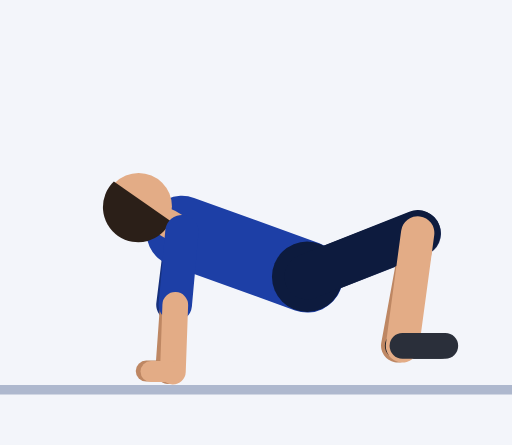
t = 0.00 s
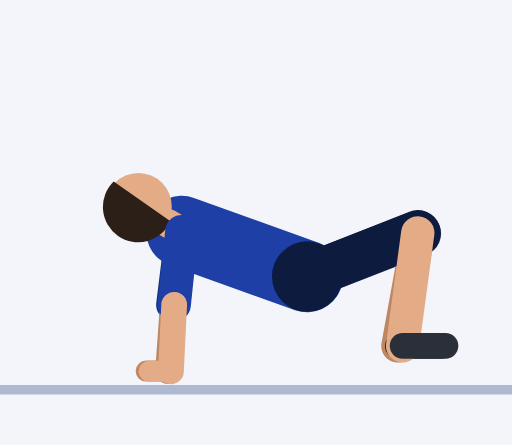
t = 0.30 s
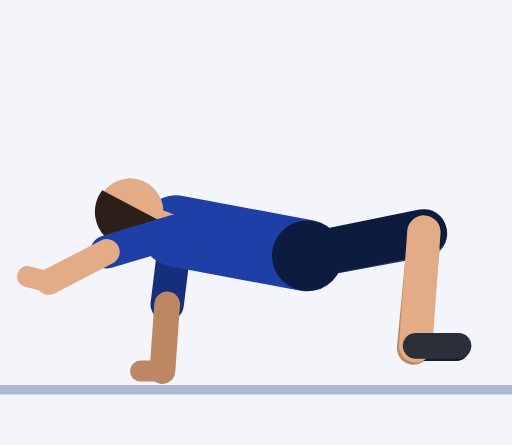
t = 0.61 s
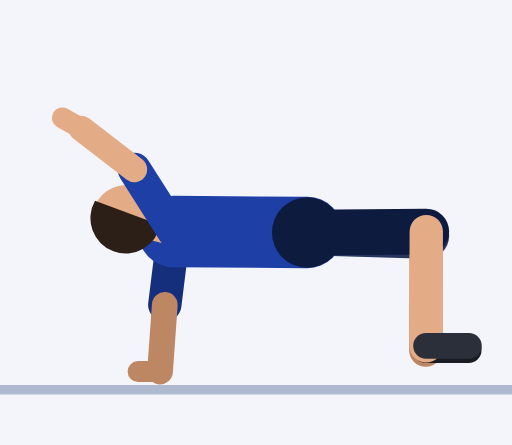
t = 0.91 s
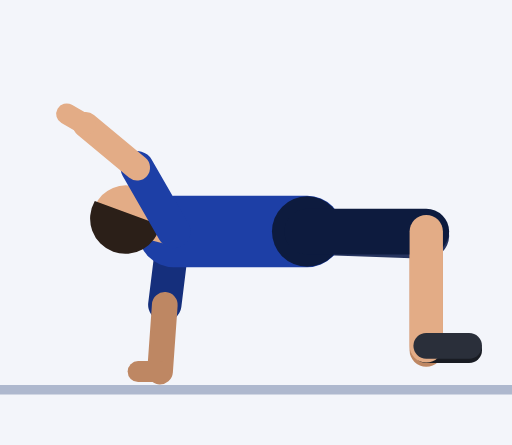
t = 1.21 s
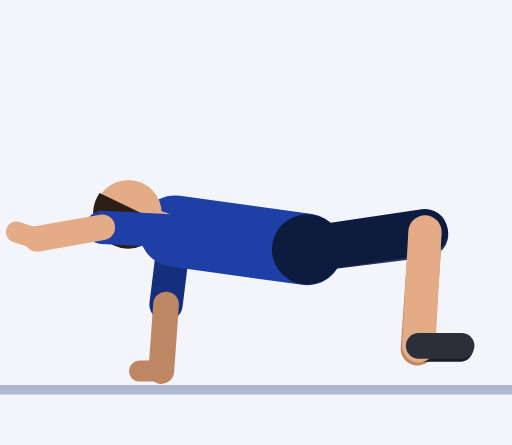
t = 1.52 s

The animated SVG that drew these frames (rendered in a browser with its animation timeline set to each time). Animation: 54 SMIL elements (animate=54); one cycle of 1.82 s, repeats indefinitely.

<svg xmlns="http://www.w3.org/2000/svg" viewBox="-64.5 -80.6 107.5 93.4"><rect x="-64.5" y="-80.6" width="107.5" height="93.4" fill="#F3F5FA"/><line x1="-64.5" y1="1.2" x2="43" y2="1.2" stroke="#AEB8CE" stroke-width="2"/><line x1="-26.3" y1="-32" x2="-28.2" y2="-16.6" stroke="#152F7C" stroke-width="7" stroke-linecap="round"><animate attributeName="x1" dur="1.82s" repeatCount="indefinite" values="-26.3;-26.3;-26.3;-26.3;-26.3;-26.4;-26.7;-27.1;-27.4;-27.7;-27.9;-28;-28;-28;-28;-28;-28;-28;-28;-28;-27.9;-27.7;-27.4;-27.1;-26.7;-26.4"/><animate attributeName="y1" dur="1.82s" repeatCount="indefinite" values="-32;-32;-32;-32;-32;-32;-32.1;-32.1;-32.1;-32.1;-32;-32;-32;-32;-32;-32;-32;-32;-32;-32;-32;-32.1;-32.1;-32.1;-32.1;-32"/><animate attributeName="x2" dur="1.82s" repeatCount="indefinite" values="-28.2;-28.2;-28.2;-28.2;-28.2;-28.3;-28.6;-29;-29.3;-29.6;-29.8;-29.9;-29.9;-29.9;-29.9;-29.9;-29.9;-29.9;-29.9;-29.9;-29.8;-29.6;-29.3;-29;-28.6;-28.3"/><animate attributeName="y2" dur="1.82s" repeatCount="indefinite" values="-16.6;-16.6;-16.6;-16.6;-16.6;-16.7;-16.7;-16.7;-16.7;-16.7;-16.6;-16.6;-16.6;-16.6;-16.6;-16.6;-16.6;-16.6;-16.6;-16.6;-16.6;-16.7;-16.7;-16.7;-16.7;-16.7"/></line><line x1="-28.2" y1="-16.6" x2="-29.2" y2="-2.7" stroke="#BE8763" stroke-width="5.4" stroke-linecap="round"><animate attributeName="x1" dur="1.82s" repeatCount="indefinite" values="-28.2;-28.2;-28.2;-28.2;-28.2;-28.3;-28.6;-29;-29.3;-29.6;-29.8;-29.9;-29.9;-29.9;-29.9;-29.9;-29.9;-29.9;-29.9;-29.9;-29.8;-29.6;-29.3;-29;-28.6;-28.3"/><animate attributeName="y1" dur="1.82s" repeatCount="indefinite" values="-16.6;-16.6;-16.6;-16.6;-16.6;-16.7;-16.7;-16.7;-16.7;-16.7;-16.6;-16.6;-16.6;-16.6;-16.6;-16.6;-16.6;-16.6;-16.6;-16.6;-16.6;-16.7;-16.7;-16.7;-16.7;-16.7"/><animate attributeName="x2" dur="1.82s" repeatCount="indefinite" values="-29.2;-29.2;-29.2;-29.2;-29.2;-29.3;-29.6;-29.9;-30.3;-30.6;-30.8;-30.8;-30.9;-30.9;-30.9;-30.9;-30.9;-30.9;-30.9;-30.8;-30.8;-30.6;-30.3;-29.9;-29.6;-29.3"/><animate attributeName="y2" dur="1.82s" repeatCount="indefinite" values="-2.7;-2.7;-2.7;-2.7;-2.7;-2.7;-2.7;-2.7;-2.7;-2.7;-2.7;-2.6;-2.6;-2.6;-2.6;-2.6;-2.6;-2.6;-2.6;-2.6;-2.7;-2.7;-2.7;-2.7;-2.7;-2.7"/></line><line x1="-29.2" y1="-2.7" x2="-33.8" y2="-2.7" stroke="#BE8763" stroke-width="4.4" stroke-linecap="round"><animate attributeName="x1" dur="1.82s" repeatCount="indefinite" values="-29.2;-29.2;-29.2;-29.2;-29.2;-29.3;-29.6;-29.9;-30.3;-30.6;-30.8;-30.8;-30.9;-30.9;-30.9;-30.9;-30.9;-30.9;-30.9;-30.8;-30.8;-30.6;-30.3;-29.9;-29.6;-29.3"/><animate attributeName="y1" dur="1.82s" repeatCount="indefinite" values="-2.7;-2.7;-2.7;-2.7;-2.7;-2.7;-2.7;-2.7;-2.7;-2.7;-2.7;-2.6;-2.6;-2.6;-2.6;-2.6;-2.6;-2.6;-2.6;-2.6;-2.7;-2.7;-2.7;-2.7;-2.7;-2.7"/><animate attributeName="x2" dur="1.82s" repeatCount="indefinite" values="-33.8;-33.8;-33.8;-33.8;-33.8;-33.9;-34.2;-34.5;-34.9;-35.2;-35.4;-35.4;-35.5;-35.5;-35.5;-35.5;-35.5;-35.5;-35.5;-35.4;-35.4;-35.2;-34.9;-34.5;-34.2;-33.9"/><animate attributeName="y2" dur="1.82s" repeatCount="indefinite" values="-2.7;-2.7;-2.7;-2.7;-2.7;-2.7;-2.7;-2.7;-2.7;-2.7;-2.7;-2.6;-2.6;-2.6;-2.6;-2.6;-2.6;-2.6;-2.6;-2.6;-2.7;-2.7;-2.7;-2.7;-2.7;-2.7"/></line><line x1="0" y1="-22.5" x2="23.3" y2="-31.6" stroke="#26345F" stroke-width="9.6" stroke-linecap="round"><animate attributeName="y1" dur="1.82s" repeatCount="indefinite" values="-22.5;-22.5;-22.5;-22.5;-22.5;-22.8;-23.7;-24.9;-26.4;-28;-29.5;-30.8;-31.6;-32;-32;-32;-32;-32;-31.6;-30.8;-29.5;-28;-26.4;-24.9;-23.7;-22.8"/><animate attributeName="x2" dur="1.82s" repeatCount="indefinite" values="23.3;23.3;23.3;23.3;23.3;23.4;23.7;24.1;24.5;24.8;24.9;25;25;25;25;25;25;25;25;25;24.9;24.8;24.5;24.1;23.7;23.4"/><animate attributeName="y2" dur="1.82s" repeatCount="indefinite" values="-31.6;-31.6;-31.6;-31.6;-31.6;-31.6;-31.6;-31.5;-31.5;-31.4;-31.3;-31.2;-31.1;-31.1;-31.1;-31.1;-31.1;-31.1;-31.1;-31.2;-31.3;-31.4;-31.5;-31.5;-31.6;-31.6"/></line><line x1="23.3" y1="-31.6" x2="19" y2="-8" stroke="#BE8763" stroke-width="7" stroke-linecap="round"><animate attributeName="x1" dur="1.82s" repeatCount="indefinite" values="23.3;23.3;23.3;23.3;23.3;23.4;23.7;24.1;24.5;24.8;24.9;25;25;25;25;25;25;25;25;25;24.9;24.8;24.5;24.1;23.7;23.4"/><animate attributeName="y1" dur="1.82s" repeatCount="indefinite" values="-31.6;-31.6;-31.6;-31.6;-31.6;-31.6;-31.6;-31.5;-31.5;-31.4;-31.3;-31.2;-31.1;-31.1;-31.1;-31.1;-31.1;-31.1;-31.1;-31.2;-31.3;-31.4;-31.5;-31.5;-31.6;-31.6"/><animate attributeName="x2" dur="1.82s" repeatCount="indefinite" values="19;19;19;19;19;19.3;20;20.9;22;23;23.8;24.5;24.8;25;25;25;25;25;24.8;24.5;23.8;23;22;20.9;20;19.3"/><animate attributeName="y2" dur="1.82s" repeatCount="indefinite" values="-8;-8;-8;-8;-8;-7.9;-7.9;-7.7;-7.6;-7.4;-7.3;-7.2;-7.1;-7.1;-7.1;-7.1;-7.1;-7.1;-7.1;-7.2;-7.3;-7.4;-7.6;-7.7;-7.9;-7.9"/></line><line x1="19" y1="-8" x2="28" y2="-8" stroke="#191C23" stroke-width="5.4" stroke-linecap="round"><animate attributeName="x1" dur="1.82s" repeatCount="indefinite" values="19;19;19;19;19;19.3;20;20.9;22;23;23.8;24.5;24.8;25;25;25;25;25;24.8;24.5;23.8;23;22;20.9;20;19.3"/><animate attributeName="y1" dur="1.82s" repeatCount="indefinite" values="-8;-8;-8;-8;-8;-7.9;-7.9;-7.7;-7.6;-7.4;-7.3;-7.2;-7.1;-7.1;-7.1;-7.1;-7.1;-7.1;-7.1;-7.2;-7.3;-7.4;-7.6;-7.7;-7.9;-7.9"/><animate attributeName="x2" dur="1.82s" repeatCount="indefinite" values="28;28;28;28;28;28.3;29;29.9;31;32;32.8;33.5;33.8;34;34;34;34;34;33.8;33.5;32.8;32;31;29.9;29;28.3"/><animate attributeName="y2" dur="1.82s" repeatCount="indefinite" values="-8;-8;-8;-8;-8;-7.9;-7.9;-7.7;-7.6;-7.4;-7.3;-7.2;-7.1;-7.1;-7.1;-7.1;-7.1;-7.1;-7.1;-7.2;-7.3;-7.4;-7.6;-7.7;-7.9;-7.9"/></line><line x1="0" y1="-22.5" x2="-26.3" y2="-32" stroke="#1D3FA6" stroke-width="15" stroke-linecap="round"><animate attributeName="y1" dur="1.82s" repeatCount="indefinite" values="-22.5;-22.5;-22.5;-22.5;-22.5;-22.8;-23.7;-24.9;-26.4;-28;-29.5;-30.8;-31.6;-32;-32;-32;-32;-32;-31.6;-30.8;-29.5;-28;-26.4;-24.9;-23.7;-22.8"/><animate attributeName="x2" dur="1.82s" repeatCount="indefinite" values="-26.3;-26.3;-26.3;-26.3;-26.3;-26.4;-26.7;-27.1;-27.4;-27.7;-27.9;-28;-28;-28;-28;-28;-28;-28;-28;-28;-27.9;-27.7;-27.4;-27.1;-26.7;-26.4"/><animate attributeName="y2" dur="1.82s" repeatCount="indefinite" values="-32;-32;-32;-32;-32;-32;-32.1;-32.1;-32.1;-32.1;-32;-32;-32;-32;-32;-32;-32;-32;-32;-32;-32;-32.1;-32.1;-32.1;-32.1;-32"/></line><circle cx="0" cy="-22.5" r="7.4" fill="#0D1B3E"><animate attributeName="cy" dur="1.82s" repeatCount="indefinite" values="-22.5;-22.5;-22.5;-22.5;-22.5;-22.8;-23.7;-24.9;-26.4;-28;-29.5;-30.8;-31.6;-32;-32;-32;-32;-32;-31.6;-30.8;-29.5;-28;-26.4;-24.9;-23.7;-22.8"/></circle><line x1="-26.3" y1="-32" x2="-29.3" y2="-33.8" stroke="#E3AC86" stroke-width="6" stroke-linecap="round"><animate attributeName="x1" dur="1.82s" repeatCount="indefinite" values="-26.3;-26.3;-26.3;-26.3;-26.3;-26.4;-26.7;-27.1;-27.4;-27.7;-27.9;-28;-28;-28;-28;-28;-28;-28;-28;-28;-27.9;-27.7;-27.4;-27.1;-26.7;-26.4"/><animate attributeName="y1" dur="1.82s" repeatCount="indefinite" values="-32;-32;-32;-32;-32;-32;-32.1;-32.1;-32.1;-32.1;-32;-32;-32;-32;-32;-32;-32;-32;-32;-32;-32;-32.1;-32.1;-32.1;-32.1;-32"/><animate attributeName="x2" dur="1.82s" repeatCount="indefinite" values="-29.3;-29.3;-29.3;-29.3;-29.3;-29.5;-29.8;-30.2;-30.6;-31;-31.2;-31.3;-31.4;-31.4;-31.4;-31.4;-31.4;-31.4;-31.4;-31.3;-31.2;-31;-30.6;-30.2;-29.8;-29.5"/><animate attributeName="y2" dur="1.82s" repeatCount="indefinite" values="-33.8;-33.8;-33.8;-33.8;-33.8;-33.8;-33.7;-33.6;-33.5;-33.3;-33.2;-33;-32.9;-32.9;-32.9;-32.9;-32.9;-32.9;-32.9;-33;-33.2;-33.3;-33.5;-33.6;-33.7;-33.8"/></line><circle cx="-35.4" cy="-37.3" r="7" fill="#E3AC86"><animate attributeName="cx" dur="1.82s" repeatCount="indefinite" values="-35.4;-35.4;-35.4;-35.4;-35.4;-35.6;-36;-36.5;-37;-37.5;-37.8;-38;-38.1;-38.1;-38.1;-38.1;-38.1;-38.1;-38.1;-38;-37.8;-37.5;-37;-36.5;-36;-35.6"/><animate attributeName="cy" dur="1.82s" repeatCount="indefinite" values="-37.3;-37.3;-37.3;-37.3;-37.3;-37.2;-37;-36.7;-36.3;-35.9;-35.4;-35;-34.8;-34.7;-34.7;-34.7;-34.7;-34.7;-34.8;-35;-35.4;-35.9;-36.3;-36.7;-37;-37.2"/></circle><path d="M-40.6 -42.5 A7.4 7.4 0 1 0 -28.7 -34.2 Z" fill="#2B1F18"><animate attributeName="d" dur="1.82s" repeatCount="indefinite" values="M-40.6 -42.5 A7.4 7.4 0 1 0 -28.7 -34.2 Z;M-40.6 -42.5 A7.4 7.4 0 1 0 -28.7 -34.2 Z;M-40.6 -42.5 A7.4 7.4 0 1 0 -28.7 -34.2 Z;M-40.6 -42.5 A7.4 7.4 0 1 0 -28.7 -34.2 Z;M-40.6 -42.5 A7.4 7.4 0 1 0 -28.7 -34.2 Z;M-40.8 -42.4 A7.4 7.4 0 1 0 -28.8 -34.1 Z;M-41.4 -42.1 A7.4 7.4 0 1 0 -29.2 -34.1 Z;M-42.1 -41.6 A7.4 7.4 0 1 0 -29.6 -34 Z;M-42.8 -40.9 A7.4 7.4 0 1 0 -30 -33.9 Z;M-43.5 -40.2 A7.4 7.4 0 1 0 -30.4 -33.8 Z;M-44 -39.5 A7.4 7.4 0 1 0 -30.6 -33.6 Z;M-44.3 -38.9 A7.4 7.4 0 1 0 -30.8 -33.5 Z;M-44.5 -38.5 A7.4 7.4 0 1 0 -30.8 -33.4 Z;M-44.6 -38.4 A7.4 7.4 0 1 0 -30.9 -33.4 Z;M-44.6 -38.4 A7.4 7.4 0 1 0 -30.9 -33.4 Z;M-44.6 -38.4 A7.4 7.4 0 1 0 -30.9 -33.4 Z;M-44.6 -38.4 A7.4 7.4 0 1 0 -30.9 -33.4 Z;M-44.6 -38.4 A7.4 7.4 0 1 0 -30.9 -33.4 Z;M-44.5 -38.5 A7.4 7.4 0 1 0 -30.8 -33.4 Z;M-44.3 -38.9 A7.4 7.4 0 1 0 -30.8 -33.5 Z;M-44 -39.5 A7.4 7.4 0 1 0 -30.6 -33.6 Z;M-43.5 -40.2 A7.4 7.4 0 1 0 -30.4 -33.8 Z;M-42.8 -40.9 A7.4 7.4 0 1 0 -30 -33.9 Z;M-42.1 -41.6 A7.4 7.4 0 1 0 -29.6 -34 Z;M-41.4 -42.1 A7.4 7.4 0 1 0 -29.2 -34.1 Z;M-40.8 -42.4 A7.4 7.4 0 1 0 -28.8 -34.1 Z"/></path><line x1="0" y1="-22.5" x2="23.2" y2="-31.7" stroke="#0D1B3E" stroke-width="9.6" stroke-linecap="round"><animate attributeName="y1" dur="1.82s" repeatCount="indefinite" values="-22.5;-22.5;-22.5;-22.5;-22.5;-22.8;-23.7;-24.9;-26.4;-28;-29.5;-30.8;-31.6;-32;-32;-32;-32;-32;-31.6;-30.8;-29.5;-28;-26.4;-24.9;-23.7;-22.8"/><animate attributeName="x2" dur="1.82s" repeatCount="indefinite" values="23.2;23.2;23.2;23.2;23.2;23.3;23.6;24;24.4;24.7;24.9;25;25;25;25;25;25;25;25;25;24.9;24.7;24.4;24;23.6;23.3"/><animate attributeName="y2" dur="1.82s" repeatCount="indefinite" values="-31.7;-31.7;-31.7;-31.7;-31.7;-31.8;-31.8;-31.9;-31.9;-31.9;-32;-32;-32;-32;-32;-32;-32;-32;-32;-32;-32;-31.9;-31.9;-31.9;-31.8;-31.8"/></line><line x1="23.2" y1="-31.7" x2="20" y2="-8" stroke="#E3AC86" stroke-width="7" stroke-linecap="round"><animate attributeName="x1" dur="1.82s" repeatCount="indefinite" values="23.2;23.2;23.2;23.2;23.2;23.3;23.6;24;24.4;24.7;24.9;25;25;25;25;25;25;25;25;25;24.9;24.7;24.4;24;23.6;23.3"/><animate attributeName="y1" dur="1.82s" repeatCount="indefinite" values="-31.7;-31.7;-31.7;-31.7;-31.7;-31.8;-31.8;-31.9;-31.9;-31.9;-32;-32;-32;-32;-32;-32;-32;-32;-32;-32;-32;-31.9;-31.9;-31.9;-31.8;-31.8"/><animate attributeName="x2" dur="1.82s" repeatCount="indefinite" values="20;20;20;20;20;20.2;20.8;21.6;22.5;23.3;24;24.6;24.9;25;25;25;25;25;24.9;24.6;24;23.3;22.5;21.6;20.8;20.2"/></line><line x1="20" y1="-8" x2="29" y2="-8" stroke="#2A2F3A" stroke-width="5.4" stroke-linecap="round"><animate attributeName="x1" dur="1.82s" repeatCount="indefinite" values="20;20;20;20;20;20.2;20.8;21.6;22.5;23.3;24;24.6;24.9;25;25;25;25;25;24.9;24.6;24;23.3;22.5;21.6;20.8;20.2"/><animate attributeName="x2" dur="1.82s" repeatCount="indefinite" values="29;29;29;29;29;29.2;29.8;30.6;31.5;32.3;33;33.6;33.9;34;34;34;34;34;33.9;33.6;33;32.3;31.5;30.6;29.8;29.2"/></line><line x1="-26.3" y1="-32" x2="-27.7" y2="-16.6" stroke="#1D3FA6" stroke-width="7" stroke-linecap="round"><animate attributeName="x1" dur="1.82s" repeatCount="indefinite" values="-26.3;-26.3;-26.3;-26.3;-26.3;-26.4;-26.7;-27.1;-27.4;-27.7;-27.9;-28;-28;-28;-28;-28;-28;-28;-28;-28;-27.9;-27.7;-27.4;-27.1;-26.7;-26.4"/><animate attributeName="y1" dur="1.82s" repeatCount="indefinite" values="-32;-32;-32;-32;-32;-32;-32.1;-32.1;-32.1;-32.1;-32;-32;-32;-32;-32;-32;-32;-32;-32;-32;-32;-32.1;-32.1;-32.1;-32.1;-32"/><animate attributeName="x2" dur="1.82s" repeatCount="indefinite" values="-27.7;-27.7;-27.7;-27.7;-27.7;-29.1;-32.8;-37.6;-41.5;-43.2;-42.2;-39.5;-36.9;-35.7;-35.7;-35.7;-35.7;-35.7;-36.9;-39.5;-42.2;-43.2;-41.5;-37.6;-32.8;-29.1"/><animate attributeName="y2" dur="1.82s" repeatCount="indefinite" values="-16.6;-16.6;-16.6;-16.6;-16.6;-16.8;-17.8;-20.7;-25.6;-31.9;-37.9;-42.3;-44.7;-45.4;-45.4;-45.4;-45.4;-45.4;-44.7;-42.3;-37.9;-31.9;-25.6;-20.7;-17.8;-16.8"/></line><line x1="-27.7" y1="-16.6" x2="-28.2" y2="-2.6" stroke="#E3AC86" stroke-width="5.4" stroke-linecap="round"><animate attributeName="x1" dur="1.82s" repeatCount="indefinite" values="-27.7;-27.7;-27.7;-27.7;-27.7;-29.1;-32.8;-37.6;-41.5;-43.2;-42.2;-39.5;-36.9;-35.7;-35.7;-35.7;-35.7;-35.7;-36.9;-39.5;-42.2;-43.2;-41.5;-37.6;-32.8;-29.1"/><animate attributeName="y1" dur="1.82s" repeatCount="indefinite" values="-16.6;-16.6;-16.6;-16.6;-16.6;-16.8;-17.8;-20.7;-25.6;-31.9;-37.9;-42.3;-44.7;-45.4;-45.4;-45.4;-45.4;-45.4;-44.7;-42.3;-37.9;-31.9;-25.6;-20.7;-17.8;-16.8"/><animate attributeName="x2" dur="1.82s" repeatCount="indefinite" values="-28.2;-28.2;-28.2;-28.2;-28.2;-30.7;-37.2;-45.6;-53;-56.8;-56.1;-52.4;-48.3;-46.5;-46.5;-46.5;-46.5;-46.5;-48.3;-52.4;-56.1;-56.8;-53;-45.6;-37.2;-30.7"/><animate attributeName="y2" dur="1.82s" repeatCount="indefinite" values="-2.6;-2.6;-2.6;-2.6;-2.6;-2.9;-4.5;-9.2;-17.7;-28.7;-39.6;-48;-52.8;-54.4;-54.4;-54.4;-54.4;-54.4;-52.8;-48;-39.6;-28.7;-17.7;-9.2;-4.5;-2.9"/></line><line x1="-28.2" y1="-2.6" x2="-32.8" y2="-2.6" stroke="#E3AC86" stroke-width="4.4" stroke-linecap="round"><animate attributeName="x1" dur="1.82s" repeatCount="indefinite" values="-28.2;-28.2;-28.2;-28.2;-28.2;-30.7;-37.2;-45.6;-53;-56.8;-56.1;-52.4;-48.3;-46.5;-46.5;-46.5;-46.5;-46.5;-48.3;-52.4;-56.1;-56.8;-53;-45.6;-37.2;-30.7"/><animate attributeName="y1" dur="1.82s" repeatCount="indefinite" values="-2.6;-2.6;-2.6;-2.6;-2.6;-2.9;-4.5;-9.2;-17.7;-28.7;-39.6;-48;-52.8;-54.4;-54.4;-54.4;-54.4;-54.4;-52.8;-48;-39.6;-28.7;-17.7;-9.2;-4.5;-2.9"/><animate attributeName="x2" dur="1.82s" repeatCount="indefinite" values="-32.8;-32.8;-32.8;-32.8;-32.8;-35.3;-41.8;-50.2;-57.5;-61.2;-60.4;-56.5;-52.3;-50.5;-50.5;-50.5;-50.5;-50.5;-52.3;-56.5;-60.4;-61.2;-57.5;-50.2;-41.8;-35.3"/><animate attributeName="y2" dur="1.82s" repeatCount="indefinite" values="-2.6;-2.6;-2.6;-2.6;-2.6;-2.9;-4.8;-9.8;-18.7;-30.1;-41.3;-50;-55;-56.7;-56.7;-56.7;-56.7;-56.7;-55;-50;-41.3;-30.1;-18.7;-9.8;-4.8;-2.9"/></line></svg>
